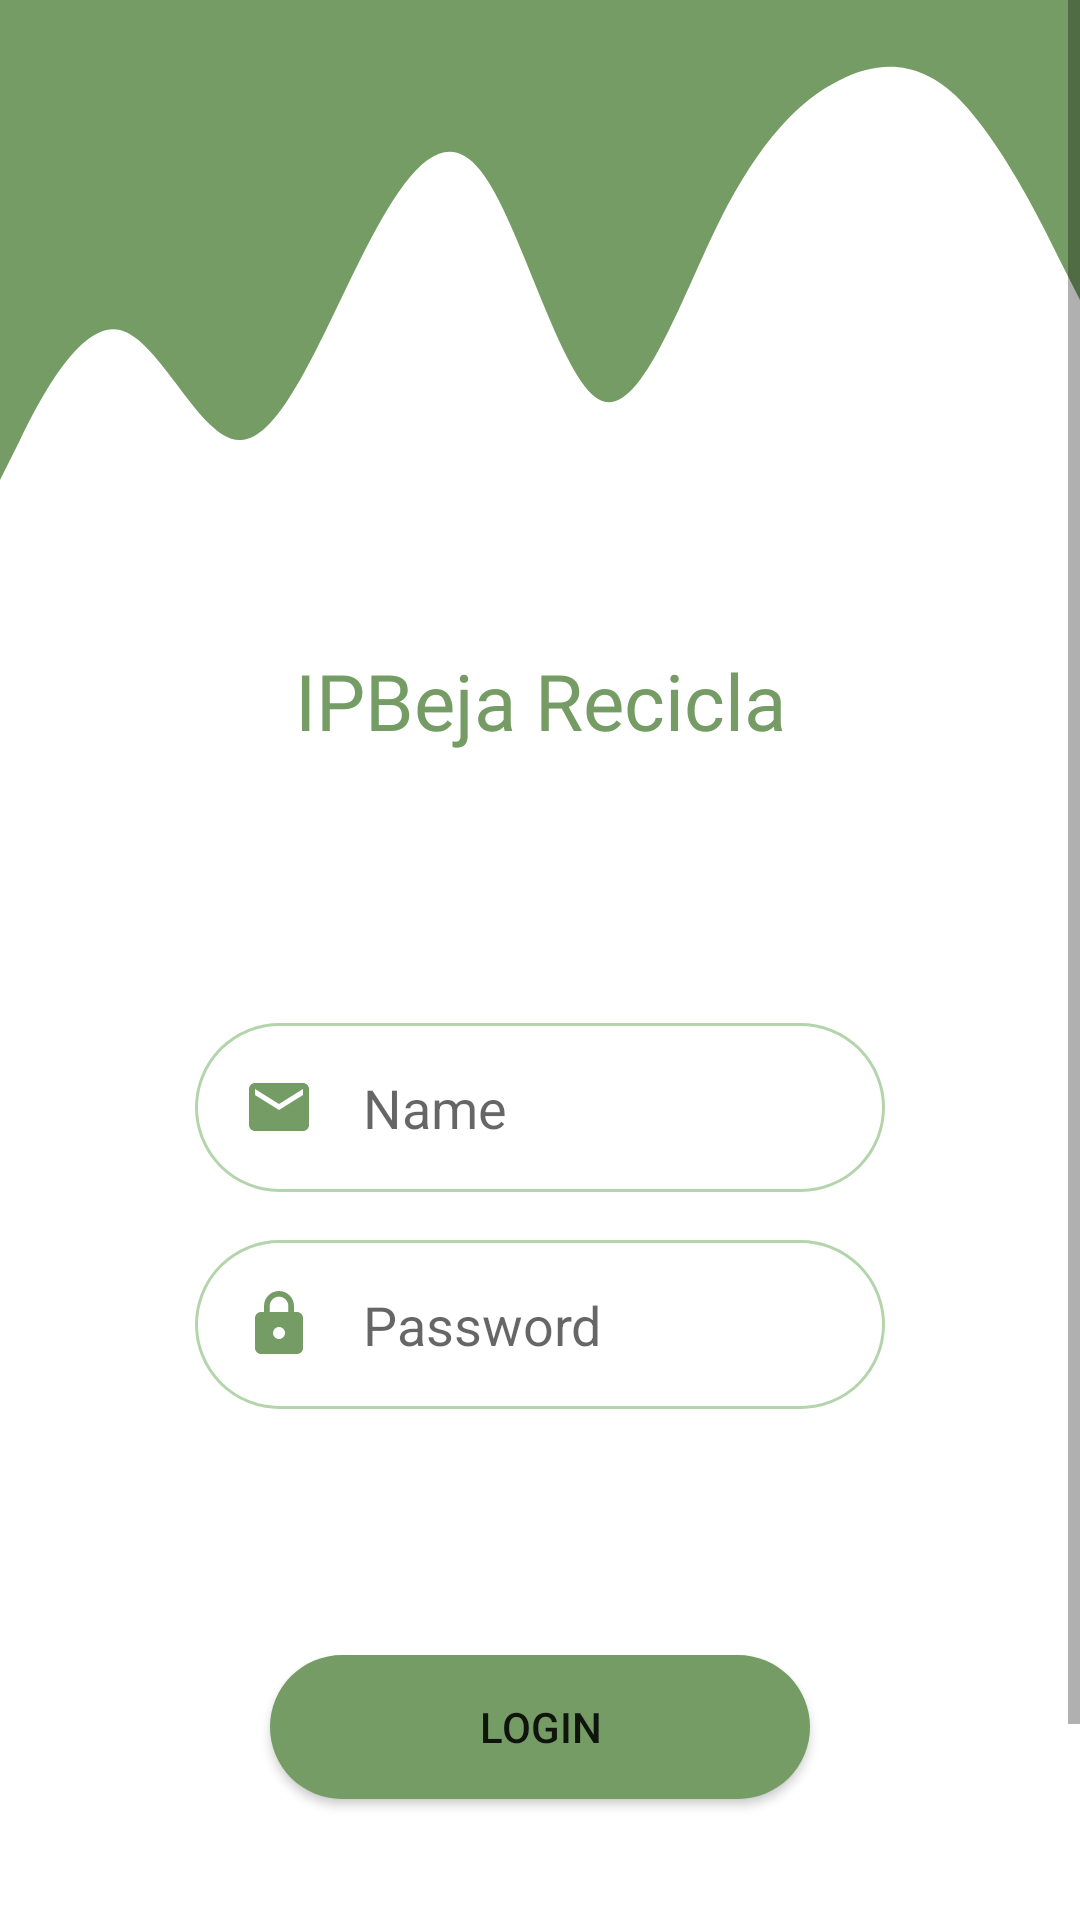

Layout XML and referenced resources for this Android screen:
<!-- AndroidManifest.xml: application theme Theme.TestinLogin -->
<!-- res/layout/activity_main.xml -->
<?xml version="1.0" encoding="utf-8"?>
<ScrollView xmlns:android="http://schemas.android.com/apk/res/android"
    xmlns:app="http://schemas.android.com/apk/res-auto"
    xmlns:tools="http://schemas.android.com/tools"
    android:layout_width="match_parent"
    android:layout_height="match_parent"
    tools:context=".MainActivity">


    <androidx.constraintlayout.widget.ConstraintLayout
        android:layout_width="match_parent"
        android:layout_height="match_parent">

        <View
            android:id="@+id/view2"
            android:layout_width="match_parent"
            android:layout_height="200dp"
            android:background="@drawable/ic_wave"
            app:layout_constraintEnd_toEndOf="parent"
            app:layout_constraintHorizontal_bias="1.0"
            app:layout_constraintStart_toStartOf="parent"
            app:layout_constraintTop_toTopOf="parent" />

        <TextView
            android:id="@+id/textView7"
            android:layout_width="wrap_content"
            android:layout_height="wrap_content"
            android:layout_marginTop="16dp"
            android:fontFamily="@font/baloo"
            android:text="IPBeja Recicla"
            android:textAlignment="center"
            android:textColor="@color/green_dark"
            android:textSize="26sp"
            app:layout_constraintEnd_toEndOf="parent"
            app:layout_constraintStart_toStartOf="parent"
            app:layout_constraintTop_toBottomOf="@+id/view2" />


        <EditText
            android:id="@+id/login_email_editText"
            android:layout_width="match_parent"
            android:layout_height="wrap_content"
            android:layout_marginTop="90dp"
            android:layout_marginEnd="65dp"
            android:layout_marginStart="65dp"
            android:background="@drawable/text_input_border"
            android:drawableStart="@drawable/ic_email"
            android:drawablePadding="16dp"
            android:padding="16dp"
            android:ems="10"
            android:hint="Name"
            android:inputType="textPersonName"
            app:layout_constraintEnd_toEndOf="parent"
            app:layout_constraintHorizontal_bias="0.502"
            app:layout_constraintStart_toStartOf="parent"
            app:layout_constraintTop_toBottomOf="@+id/textView7" />

        <EditText
            android:id="@+id/login_password_editText"
            android:layout_width="match_parent"
            android:layout_height="wrap_content"
            android:layout_marginStart="65dp"
            android:layout_marginTop="16dp"
            android:layout_marginEnd="65dp"
            android:ems="10"
            android:hint="Password"
            android:background="@drawable/text_input_border"
            android:drawableStart="@drawable/ic_lock"
            android:drawablePadding="16dp"
            android:padding="16dp"
            android:inputType="textPassword"
            app:layout_constraintEnd_toEndOf="parent"
            app:layout_constraintHorizontal_bias="0.5"
            app:layout_constraintStart_toStartOf="parent"
            app:layout_constraintTop_toBottomOf="@+id/login_email_editText" />


        <Button
            android:id="@+id/login_button"
            android:layout_width="match_parent"
            android:layout_height="wrap_content"
            android:layout_marginTop="23dp"
            android:background="@drawable/round_bg"
            android:text="@string/login"
            android:layout_marginEnd="90dp"
            android:layout_marginStart="90dp"
            app:layout_constraintEnd_toEndOf="parent"
            app:layout_constraintHorizontal_bias="0.498"
            app:layout_constraintStart_toStartOf="parent"
            app:layout_constraintTop_toBottomOf="@+id/login_progressBar" />

        <TextView
            android:id="@+id/textView3"
            android:layout_width="wrap_content"
            android:layout_height="wrap_content"
            android:layout_marginTop="34dp"
            android:text="ou"
            app:layout_constraintEnd_toEndOf="parent"
            app:layout_constraintHorizontal_bias="0.5"
            app:layout_constraintStart_toStartOf="parent"
            app:layout_constraintTop_toBottomOf="@+id/login_button" />

        <TextView
            android:id="@+id/sign_up_textView"
            android:layout_width="wrap_content"
            android:layout_height="wrap_content"
            android:layout_marginTop="41dp"
            android:textColor="@color/green_dark"
            android:text="@string/new_user_register_here"
            app:layout_constraintEnd_toEndOf="parent"
            app:layout_constraintHorizontal_bias="0.5"
            app:layout_constraintStart_toStartOf="parent"
            app:layout_constraintTop_toBottomOf="@+id/textView3" />

        <ProgressBar
            android:id="@+id/login_progressBar"
            style="?android:attr/progressBarStyle"
            android:layout_width="wrap_content"
            android:layout_height="wrap_content"
            android:layout_marginTop="11dp"
            android:background="@color/green_light"
            android:visibility="invisible"
            app:layout_constraintEnd_toEndOf="parent"
            app:layout_constraintHorizontal_bias="0.5"
            app:layout_constraintStart_toStartOf="parent"
            app:layout_constraintTop_toBottomOf="@+id/login_password_editText" />
    </androidx.constraintlayout.widget.ConstraintLayout>
</ScrollView>
<!-- resources referenced by this layout -->
<resources>
  <color name="green_dark">#749c64</color>
  <color name="green_light">#b4d4ac</color>
  <!-- drawable ic_email (drawable) -->
  <vector android:height="24dp" android:tint="#749C64"
      android:viewportHeight="24" android:viewportWidth="24"
      android:width="24dp" xmlns:android="http://schemas.android.com/apk/res/android">
      <path android:fillColor="@android:color/white" android:pathData="M20,4L4,4c-1.1,0 -1.99,0.9 -1.99,2L2,18c0,1.1 0.9,2 2,2h16c1.1,0 2,-0.9 2,-2L22,6c0,-1.1 -0.9,-2 -2,-2zM20,8l-8,5 -8,-5L4,6l8,5 8,-5v2z"/>
  </vector>
  <!-- drawable ic_lock (drawable) -->
  <vector android:height="24dp" android:tint="#749C64"
      android:viewportHeight="24" android:viewportWidth="24"
      android:width="24dp" xmlns:android="http://schemas.android.com/apk/res/android">
      <path android:fillColor="@android:color/white" android:pathData="M18,8h-1L17,6c0,-2.76 -2.24,-5 -5,-5S7,3.24 7,6v2L6,8c-1.1,0 -2,0.9 -2,2v10c0,1.1 0.9,2 2,2h12c1.1,0 2,-0.9 2,-2L20,10c0,-1.1 -0.9,-2 -2,-2zM12,17c-1.1,0 -2,-0.9 -2,-2s0.9,-2 2,-2 2,0.9 2,2 -0.9,2 -2,2zM15.1,8L8.9,8L8.9,6c0,-1.71 1.39,-3.1 3.1,-3.1 1.71,0 3.1,1.39 3.1,3.1v2z"/>
  </vector>
  <!-- drawable ic_wave (drawable) -->
  <vector xmlns:android="http://schemas.android.com/apk/res/android"
      android:width="1440dp"
      android:height="320dp"
      android:viewportWidth="1440"
      android:viewportHeight="320">
    <path
        android:pathData="M0,256L26.7,234.7C53.3,213 107,171 160,176C213.3,181 267,235 320,234.7C373.3,235 427,181 480,138.7C533.3,96 587,64 640,90.7C693.3,117 747,203 800,213.3C853.3,224 907,160 960,117.3C1013.3,75 1067,53 1120,42.7C1173.3,32 1227,32 1280,53.3C1333.3,75 1387,117 1413,138.7L1440,160L1440,0L1413.3,0C1386.7,0 1333,0 1280,0C1226.7,0 1173,0 1120,0C1066.7,0 1013,0 960,0C906.7,0 853,0 800,0C746.7,0 693,0 640,0C586.7,0 533,0 480,0C426.7,0 373,0 320,0C266.7,0 213,0 160,0C106.7,0 53,0 27,0L0,0Z"
        android:fillColor="#749c64"/>
  </vector>
  <!-- drawable round_bg (drawable) -->
  <?xml version="1.0" encoding="utf-8"?>
  <shape xmlns:android="http://schemas.android.com/apk/res/android"
      android:shape="rectangle">
  
      <solid android:color="@color/green_dark"/>
      <corners android:radius="50dp"/>
  </shape>
  <!-- drawable text_input_border (drawable) -->
  <?xml version="1.0" encoding="utf-8"?>
  <shape xmlns:android="http://schemas.android.com/apk/res/android"
      android:shape="rectangle">
  
      <stroke
          android:color="@color/green_light"
          android:width="1dp"/>
      <corners android:radius="50dp"/>
  
  </shape>
  <string name="login">LOGIN</string>
  <string name="new_user_register_here">NOVO UTILIZADOR? REGISTE-SE AQUI!</string>
  <style name="Theme.TestinLogin" parent="Theme.MaterialComponents.DayNight.DarkActionBar">
          
          
          <item name="colorPrimary">@color/green_dark</item>
          <item name="colorPrimaryVariant">@color/green_light</item>
          <item name="colorOnPrimary">@color/white</item>
  
          <item name="colorOnSecondary">@color/black</item>
  
          
          <item name="android:statusBarColor" tools:targetApi="l">?attr/colorPrimaryVariant</item>
          
      </style>
  <color name="white">#FFFFFFFF</color>
  <color name="black">#FF000000</color>
</resources>
